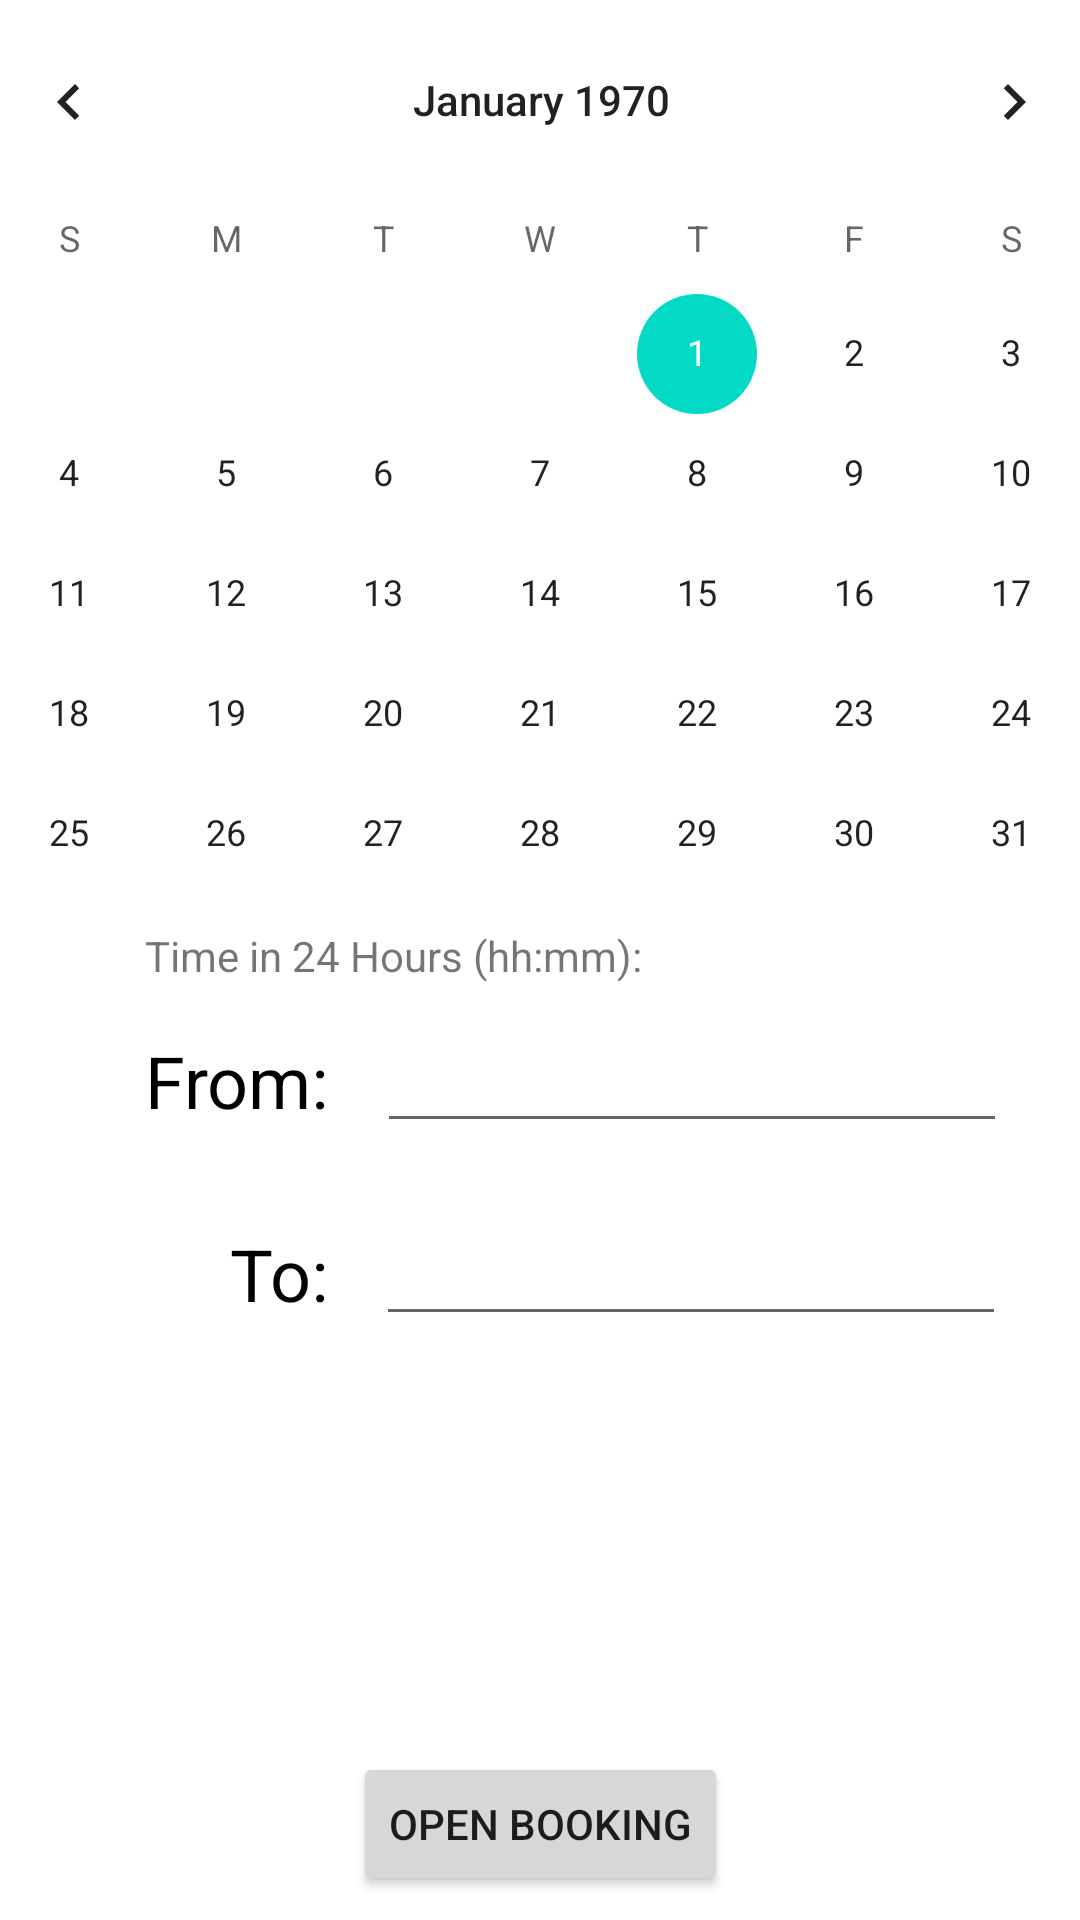

Here is an Android app screen rendered from its layout file. Give the layout XML and the strings, colors and styles it references.
<!-- AndroidManifest.xml: application theme Theme.Akshat1 -->
<!-- res/layout/fragment_add_slot.xml -->
<?xml version="1.0" encoding="utf-8"?>
<FrameLayout xmlns:android="http://schemas.android.com/apk/res/android"
    xmlns:app="http://schemas.android.com/apk/res-auto"
    xmlns:tools="http://schemas.android.com/tools"
    android:layout_width="match_parent"
    android:layout_height="match_parent"
    tools:context=".fragments.AddSlot">


    <androidx.core.widget.NestedScrollView
        android:layout_width="match_parent"
        android:layout_height="match_parent"
        android:fillViewport="true">



    <androidx.constraintlayout.widget.ConstraintLayout
        android:layout_width="match_parent"
        android:layout_height="match_parent">


        <CalendarView
            android:id="@+id/calendarView"
            android:layout_width="407dp"
            android:layout_height="293dp"
            app:layout_constraintEnd_toEndOf="parent"
            app:layout_constraintStart_toStartOf="parent"
            app:layout_constraintTop_toTopOf="parent" />

        <Button
            android:id="@+id/openBookingb"
            android:layout_width="wrap_content"
            android:layout_height="wrap_content"
            android:layout_marginBottom="8dp"
            android:text="Open Booking"
            app:layout_constraintBottom_toBottomOf="parent"
            app:layout_constraintEnd_toEndOf="parent"
            app:layout_constraintStart_toStartOf="parent" />

        <EditText
            android:id="@+id/evFrom"
            android:layout_width="wrap_content"
            android:layout_height="wrap_content"
            android:layout_marginStart="16dp"
            android:ems="10"
            android:inputType="time"
            app:layout_constraintBottom_toBottomOf="@+id/tvFrom"
            app:layout_constraintStart_toEndOf="@+id/tvFrom"
            app:layout_constraintTop_toTopOf="@+id/tvFrom" />

        <TextView
            android:id="@+id/tvTo"
            android:layout_width="wrap_content"
            android:layout_height="wrap_content"
            android:layout_marginTop="32dp"
            android:text="To:"
            android:textColor="#000000"
            android:textSize="24sp"
            app:layout_constraintEnd_toStartOf="@+id/evFrom"
            app:layout_constraintHorizontal_bias="0.636"
            app:layout_constraintStart_toStartOf="@+id/tvFrom"
            app:layout_constraintTop_toBottomOf="@+id/tvFrom" />

        <TextView
            android:id="@+id/tvFrom"
            android:layout_width="wrap_content"
            android:layout_height="wrap_content"
            android:layout_marginTop="16dp"
            android:text="From:"
            android:textColor="#000000"
            android:textSize="24sp"
            app:layout_constraintBottom_toTopOf="@+id/openBookingb"
            app:layout_constraintEnd_toEndOf="parent"
            app:layout_constraintHorizontal_bias="0.162"
            app:layout_constraintStart_toStartOf="parent"
            app:layout_constraintTop_toBottomOf="@+id/textView"
            app:layout_constraintVertical_bias="0.0" />

        <EditText
            android:id="@+id/evTo"
            android:layout_width="wrap_content"
            android:layout_height="wrap_content"
            android:layout_marginStart="16dp"
            android:ems="10"
            android:inputType="time"
            app:layout_constraintBottom_toBottomOf="@+id/tvTo"
            app:layout_constraintStart_toEndOf="@+id/tvTo"
            app:layout_constraintTop_toTopOf="@+id/tvTo" />

        <TextView
            android:id="@+id/textView"
            android:layout_width="wrap_content"
            android:layout_height="wrap_content"
            android:layout_marginTop="16dp"
            android:text="Time in 24 Hours (hh:mm):"
            app:layout_constraintStart_toStartOf="@+id/tvFrom"
            app:layout_constraintTop_toBottomOf="@+id/calendarView" />


    </androidx.constraintlayout.widget.ConstraintLayout>
    </androidx.core.widget.NestedScrollView>

</FrameLayout>
<!-- resources referenced by this layout -->
<resources>
  <style name="Theme.Akshat1" parent="Theme.MaterialComponents.DayNight.DarkActionBar">
          
          <item name="colorPrimary">@color/purple_500</item>
          <item name="colorPrimaryVariant">@color/purple_700</item>
          <item name="colorOnPrimary">@color/white</item>
          
          <item name="colorSecondary">@color/teal_200</item>
          <item name="colorSecondaryVariant">@color/teal_700</item>
          <item name="colorOnSecondary">@color/white</item>
          
          <item name="android:statusBarColor" tools:targetApi="l">?attr/colorPrimaryVariant</item>
          
      </style>
  <!-- not gathered from this repository: default colours our renderer supplied (Android Studio template values) -->
  <color name="purple_500">#FF6200EE</color>
  <color name="purple_700">#FF3700B3</color>
  <color name="teal_200">#FF03DAC5</color>
  <color name="teal_700">#FF018786</color>
  <color name="white">#FFFFFFFF</color>
</resources>
